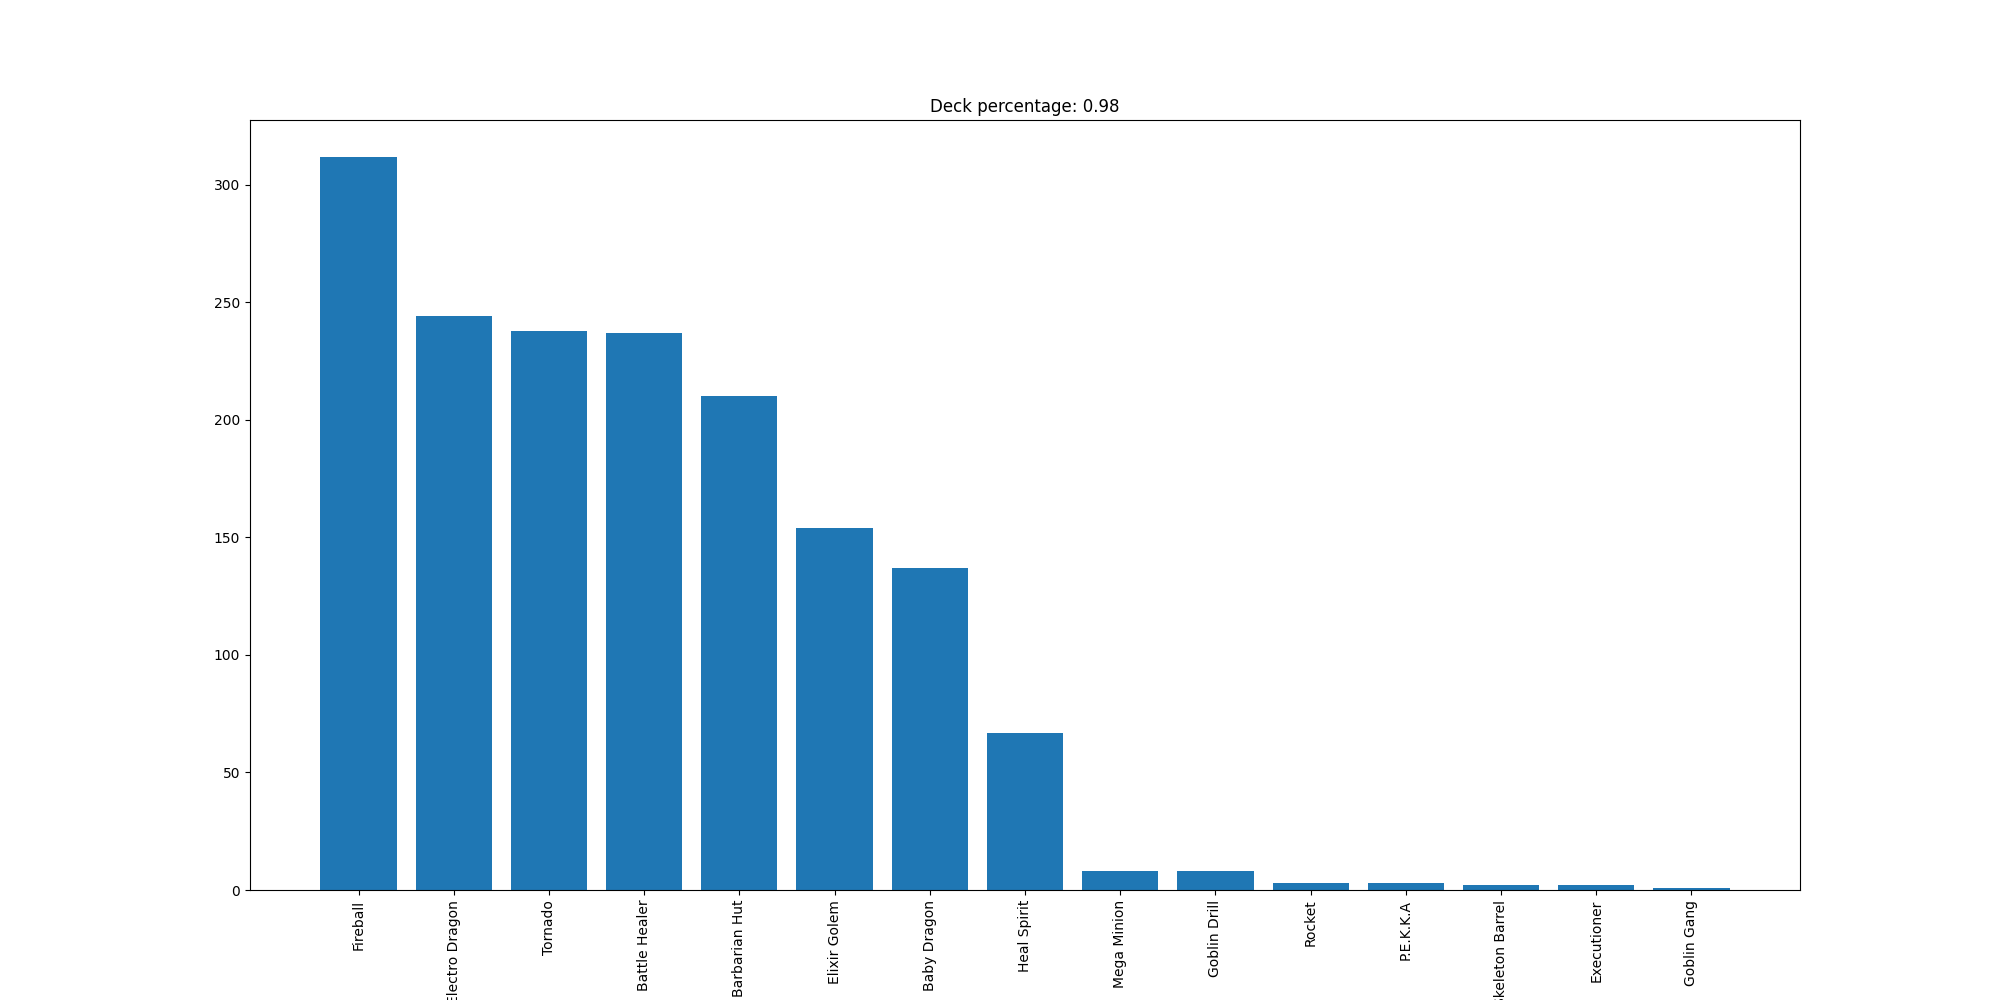

Data behind this chart, as committed beside it:
Fireball, 312
Electro Dragon, 244
Tornado, 238
Battle Healer, 237
Barbarian Hut, 210
Elixir Golem, 154
Baby Dragon, 137
Heal Spirit, 67
Mega Minion, 8
Goblin Drill, 8
Rocket, 3
P.E.K.K.A, 3
Skeleton Barrel, 2
Executioner, 2
Goblin Gang, 1
